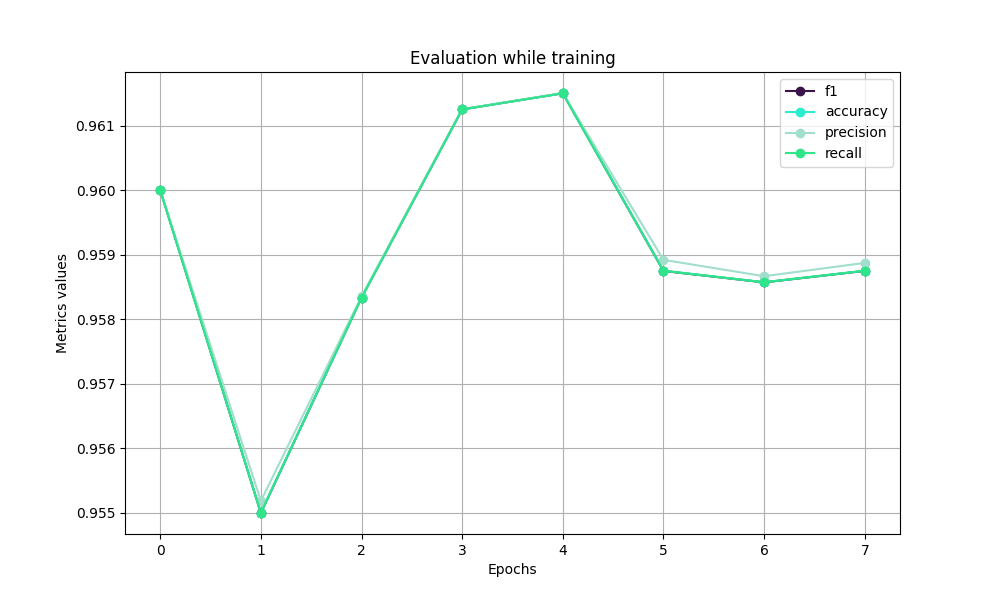

The file beside this chart, header and first rows:
f1, accuracy, precision, recall
0.96, 0.96, 0.96, 0.96
0.955, 0.955, 0.9552, 0.955
0.9583, 0.9583, 0.9584, 0.9583
0.9612, 0.9613, 0.9613, 0.9612
0.9615, 0.9615, 0.9615, 0.9615
0.9587, 0.9588, 0.9589, 0.9588
0.9586, 0.9586, 0.9587, 0.9586
0.9587, 0.9588, 0.9589, 0.9588
